Dataset: data (GitHub, Abramov-Kirill/Test_task_drinks). Classes: 7up lajm limon pet 1.0, adrenaline rush citrus buff can 0.5, cool cola bottle 0.33, e on citrus punch can 0.45, jevervess cola bottle 0.25, pepsi max pet 2.0.

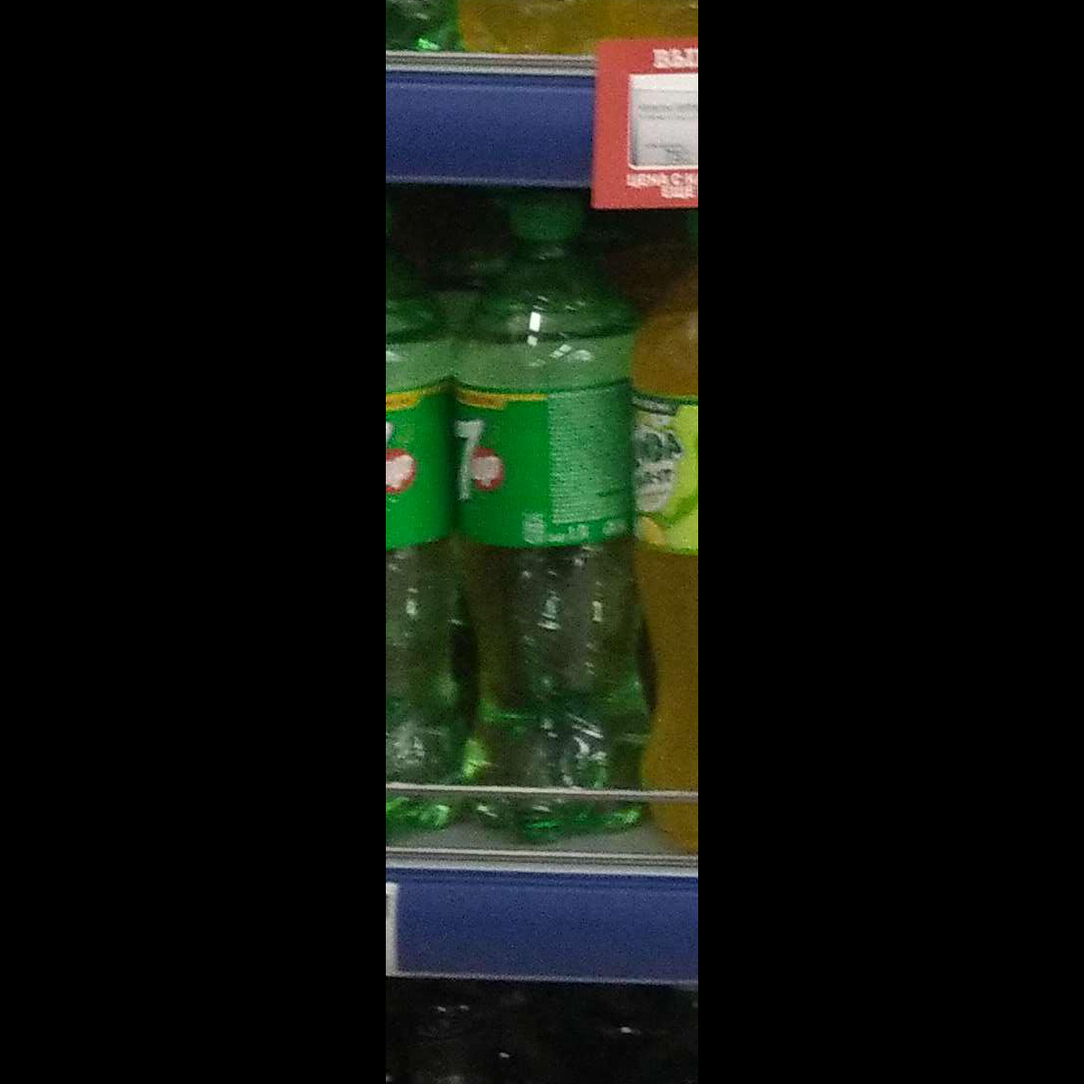
Label: 7up lajm limon pet 1.0

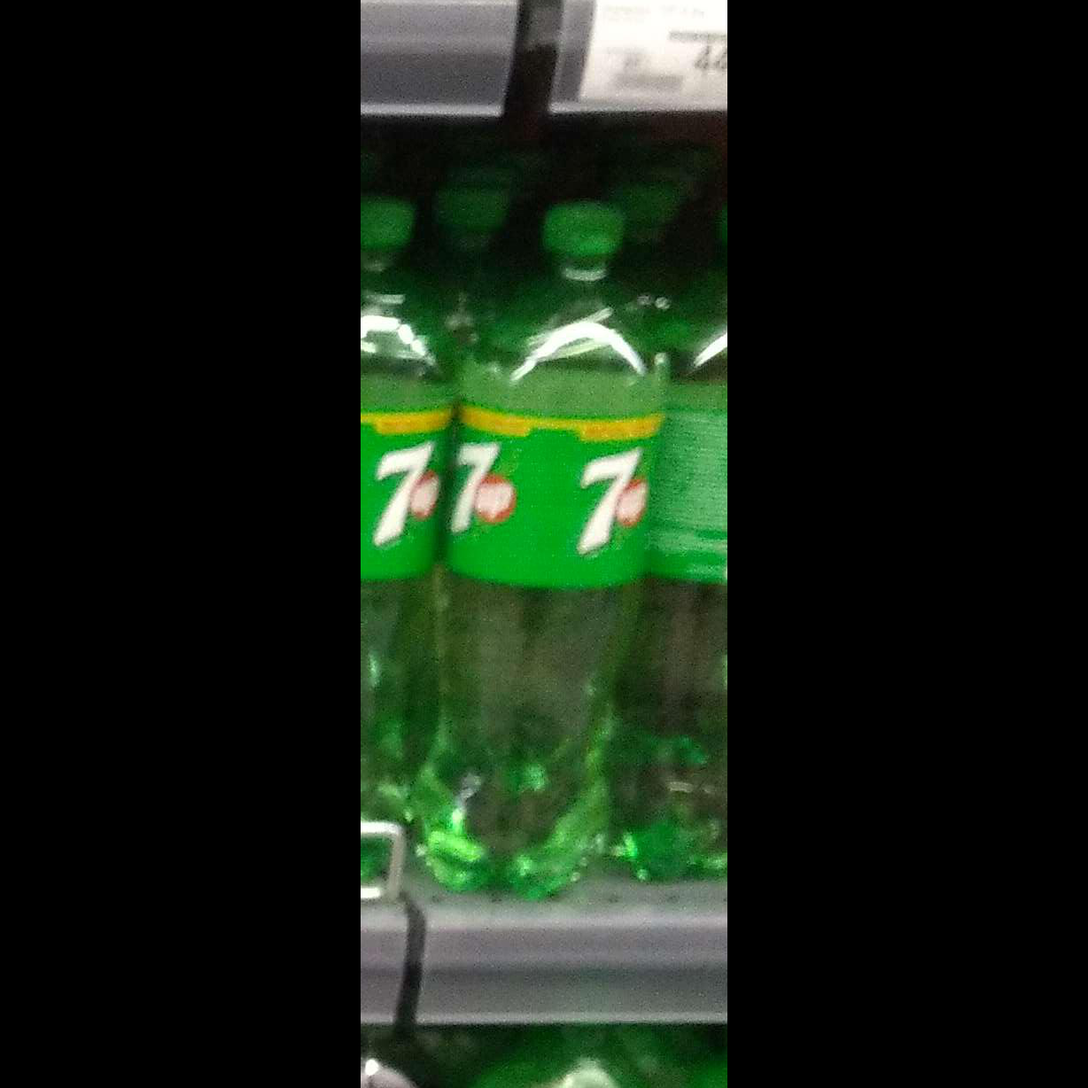
Label: 7up lajm limon pet 1.0

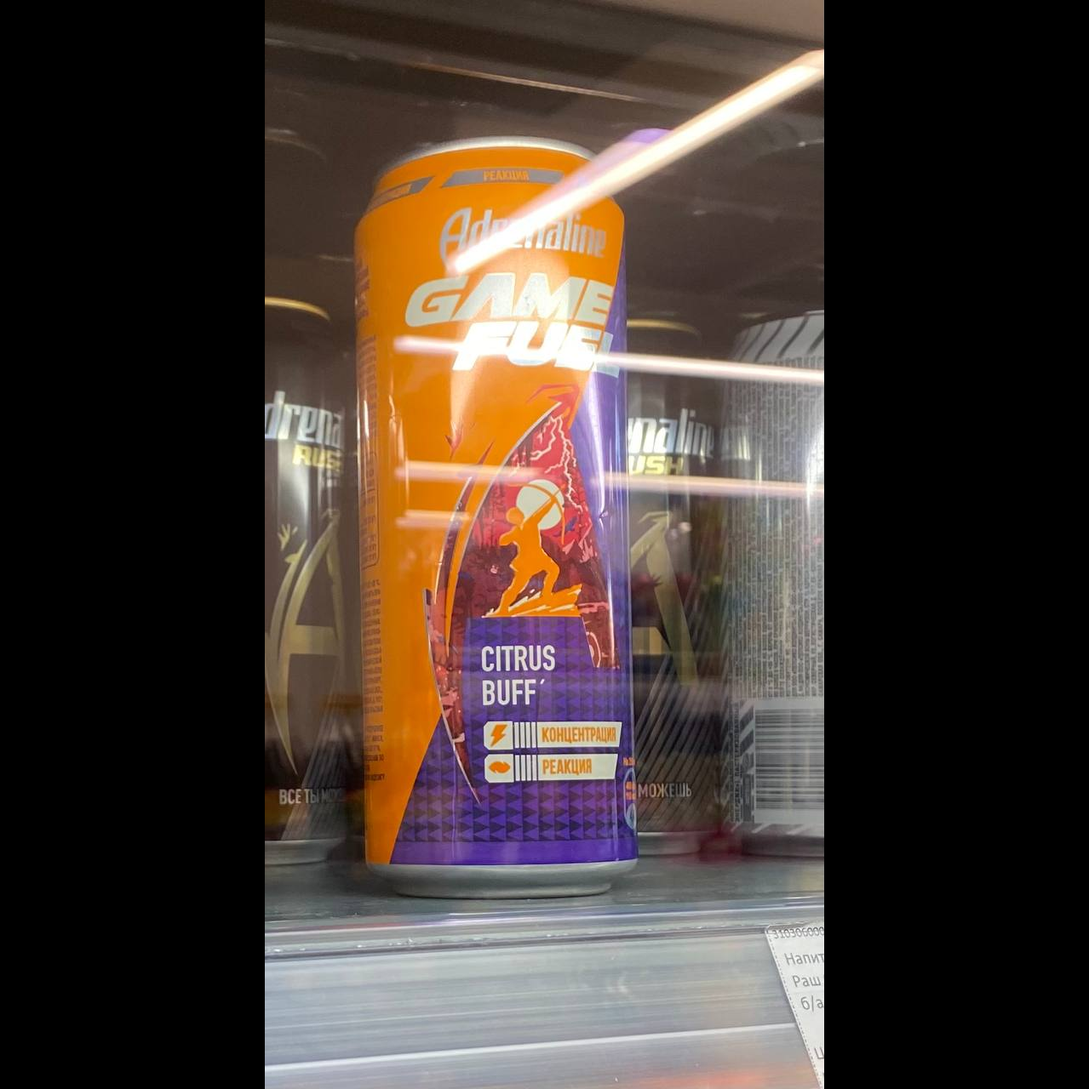
Label: adrenaline rush citrus buff can 0.5

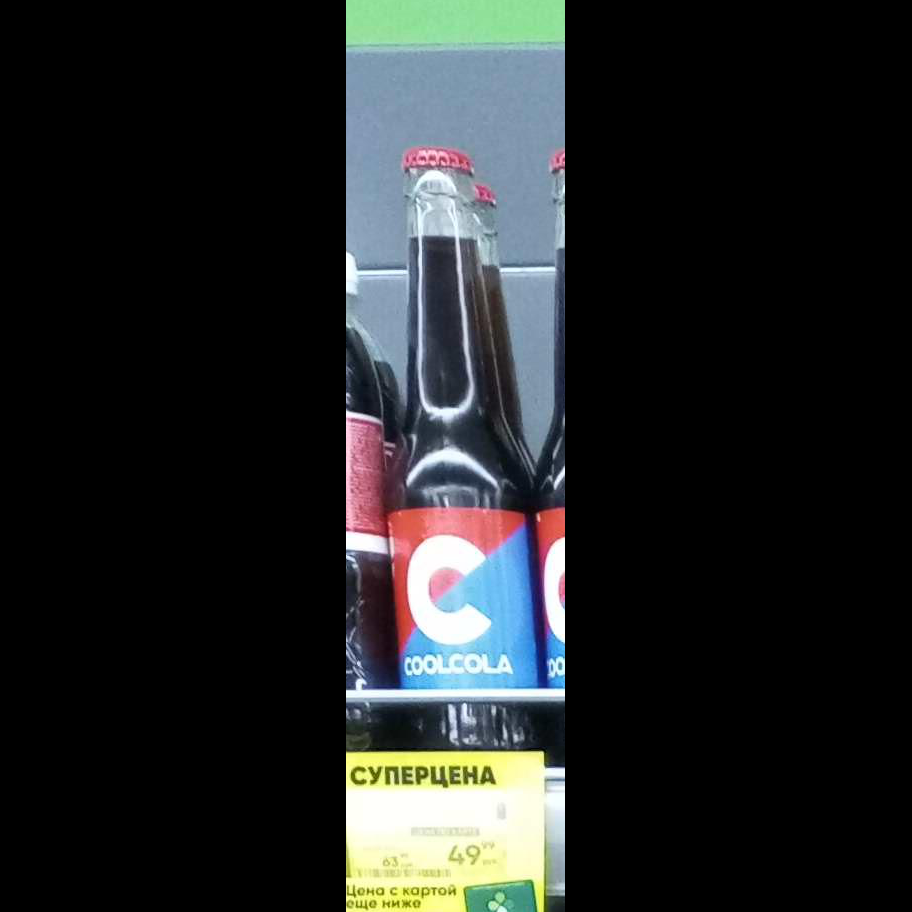
Label: cool cola bottle 0.33

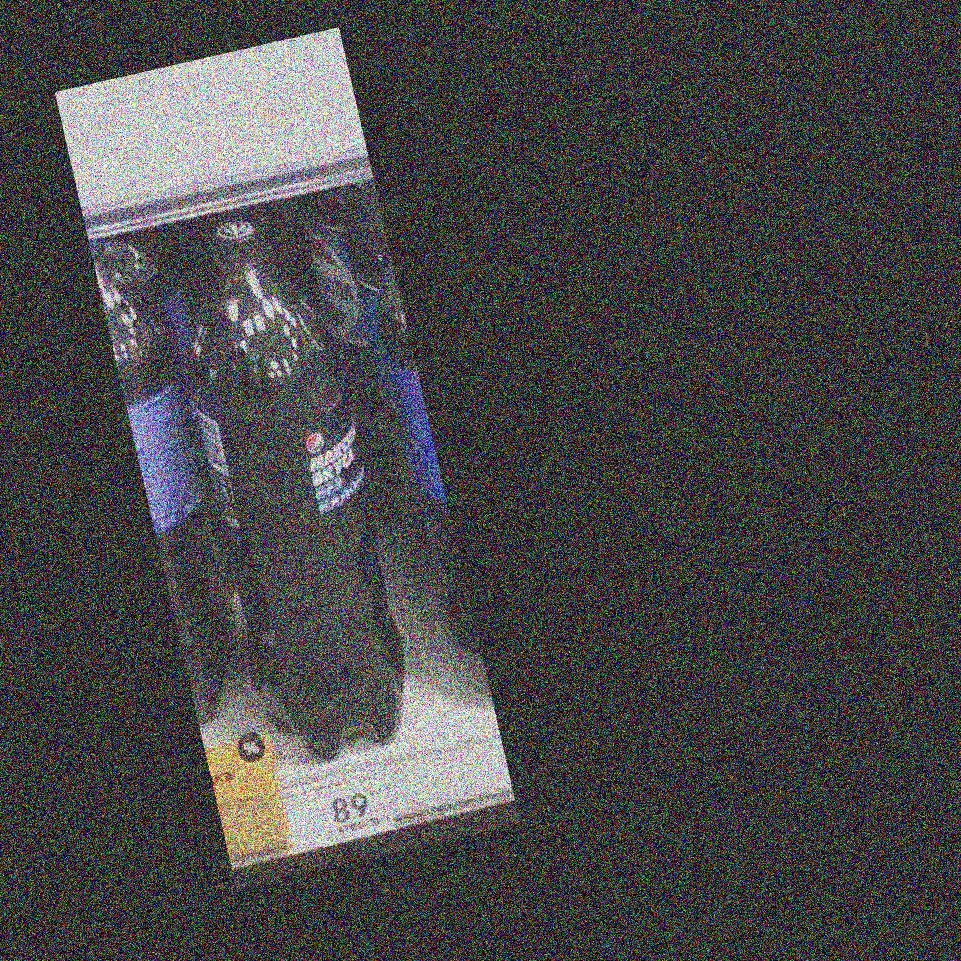
Label: pepsi max pet 2.0

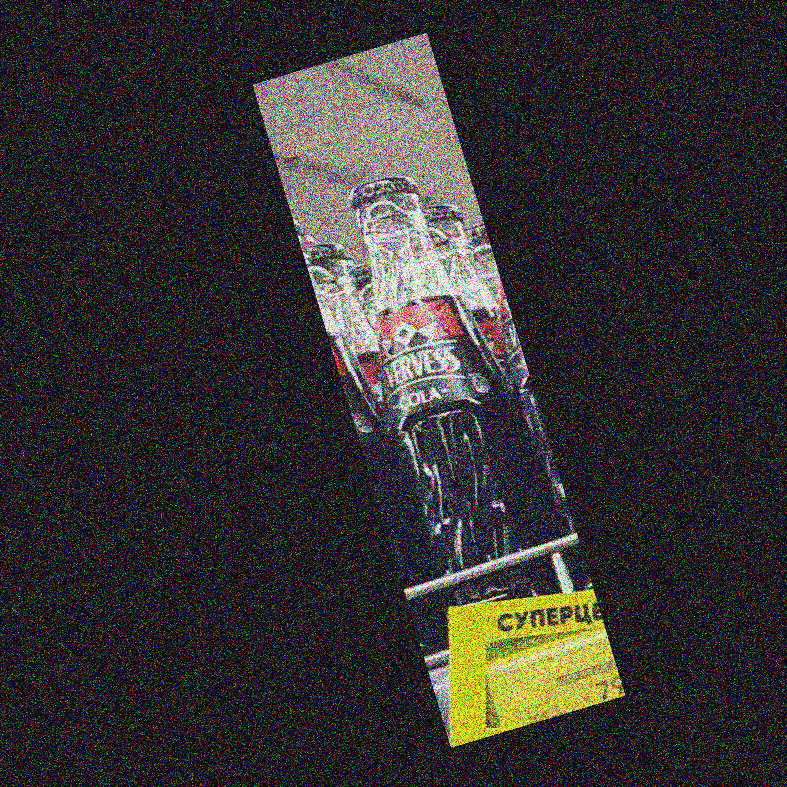
Label: jevervess cola bottle 0.25
